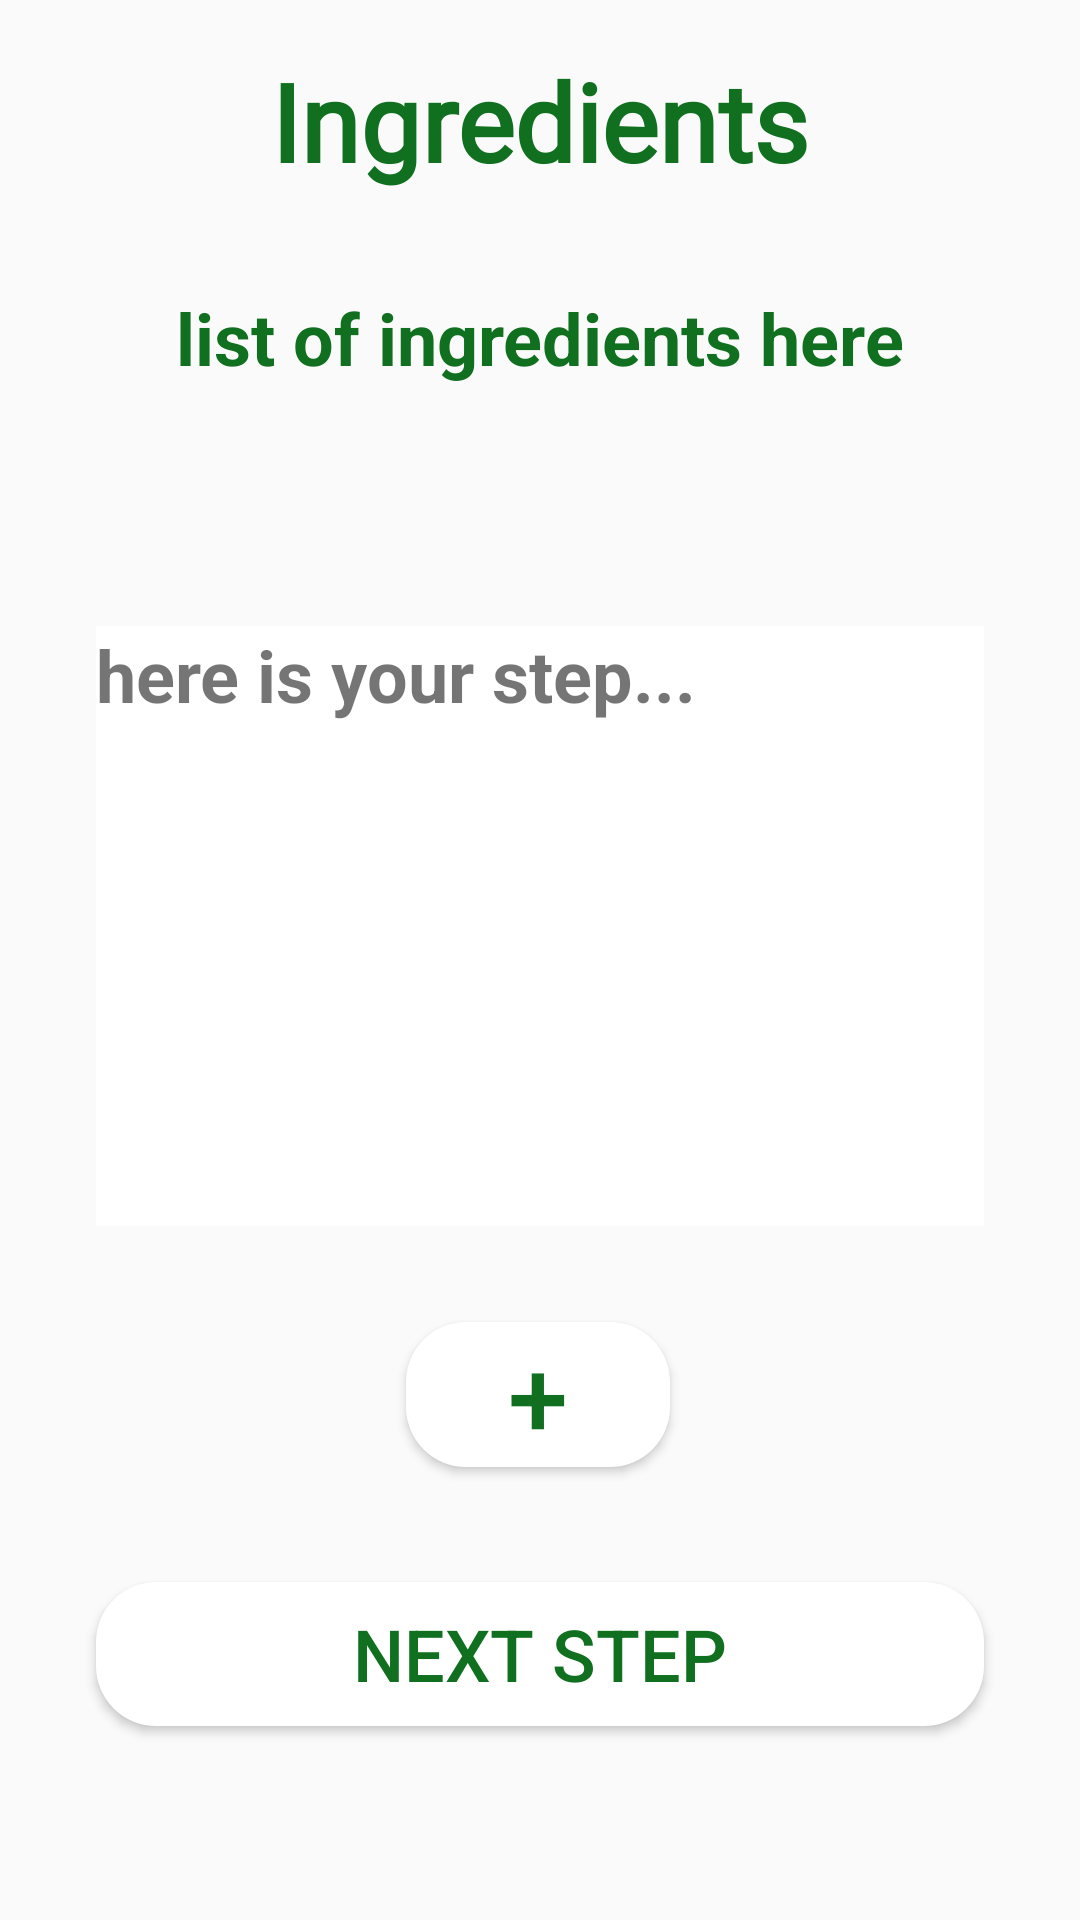

The Android layout XML behind this screen, and the referenced resources:
<!-- AndroidManifest.xml: application theme AppTheme -->
<!-- res/layout/activity_display_steps.xml -->
<?xml version="1.0" encoding="utf-8"?>
<androidx.constraintlayout.widget.ConstraintLayout xmlns:android="http://schemas.android.com/apk/res/android"
    xmlns:app="http://schemas.android.com/apk/res-auto"
    xmlns:tools="http://schemas.android.com/tools"
    android:layout_width="match_parent"
    android:layout_height="match_parent"
    tools:context=".DisplaySteps">

    <ImageView
        android:id="@+id/backgroundIV"
        android:layout_width="500dp"
        android:layout_height="931dp"
        app:layout_constraintBottom_toBottomOf="parent"
        app:layout_constraintEnd_toEndOf="parent"
        app:layout_constraintStart_toStartOf="parent"
        app:layout_constraintTop_toTopOf="parent"
        app:srcCompat="@drawable/ic_thyme_savor_background" />

    <TextView
        android:id="@+id/ingredientsTitleTV"
        android:layout_width="0dp"
        android:layout_height="wrap_content"
        android:layout_marginStart="16dp"
        android:layout_marginTop="16dp"
        android:layout_marginEnd="16dp"
        android:fontFamily="@font/merriweather_light"
        android:text="Ingredients"
        android:textAlignment="center"
        android:textColor="#107020"
        android:textSize="36sp"
        android:textStyle="bold"
        app:layout_constraintEnd_toEndOf="parent"
        app:layout_constraintStart_toStartOf="parent"
        app:layout_constraintTop_toTopOf="parent" />

    <TextView
        android:id="@+id/ingredientsTV"
        android:layout_width="wrap_content"
        android:layout_height="wrap_content"
        android:layout_marginStart="32dp"
        android:layout_marginTop="32dp"
        android:layout_marginEnd="32dp"
        android:text="list of ingredients here"
        android:textColor="#107020"
        android:textSize="24sp"
        android:textStyle="bold"
        app:layout_constraintEnd_toEndOf="parent"
        app:layout_constraintStart_toStartOf="parent"
        app:layout_constraintTop_toBottomOf="@+id/ingredientsTitleTV" />

    <TextView
        android:id="@+id/stepTV"
        android:layout_width="0dp"
        android:layout_height="200dp"
        android:layout_marginStart="32dp"
        android:layout_marginTop="80dp"
        android:layout_marginEnd="32dp"
        android:background="#ffffff"
        android:text="here is your step..."
        android:textSize="24sp"
        android:textStyle="bold"
        app:layout_constraintEnd_toEndOf="parent"
        app:layout_constraintHorizontal_bias="0.0"
        app:layout_constraintStart_toStartOf="parent"
        app:layout_constraintTop_toBottomOf="@+id/ingredientsTV" />

    <Button
        android:id="@+id/addCommentBtn"
        android:layout_width="wrap_content"
        android:layout_height="wrap_content"
        android:layout_marginTop="32dp"
        android:background="@drawable/round_button"
        android:text="+"
        android:textColor="#107020"
        android:textSize="36sp"
        app:layout_constraintEnd_toEndOf="parent"
        app:layout_constraintHorizontal_bias="0.498"
        app:layout_constraintStart_toStartOf="parent"
        app:layout_constraintTop_toBottomOf="@+id/stepTV" />

    <Button
        android:id="@+id/nextStepBtn"
        android:layout_width="0dp"
        android:layout_height="wrap_content"
        android:layout_marginStart="32dp"
        android:layout_marginEnd="32dp"
        android:background="@drawable/round_button"
        android:text="Next Step"
        android:textColor="#107020"
        android:textSize="24sp"
        android:onClick="nextStep"
        app:layout_constraintBottom_toBottomOf="parent"
        app:layout_constraintEnd_toEndOf="parent"
        app:layout_constraintHorizontal_bias="0.0"
        app:layout_constraintStart_toStartOf="parent"
        app:layout_constraintTop_toBottomOf="@+id/addCommentBtn"
        app:layout_constraintVertical_bias="0.372" />
</androidx.constraintlayout.widget.ConstraintLayout>
<!-- resources referenced by this layout -->
<resources>
  <!-- drawable round_button (drawable) -->
  <?xml version="1.0" encoding="utf-8"?>
  <shape xmlns:android="http://schemas.android.com/apk/res/android" android:shape="rectangle">
  
      <solid android:color="#ffffffff"/>
  
      <corners android:radius="20dp"/>
  
  </shape>
  <style name="AppTheme" parent="Theme.AppCompat.Light.DarkActionBar">
          
          <item name="colorPrimary">@color/colorPrimary</item>
          <item name="colorPrimaryDark">@color/colorPrimaryDark</item>
          <item name="colorAccent">@color/colorAccent</item>
      </style>
  <!-- not gathered from this repository: default colours our renderer supplied (Android Studio template values) -->
  <color name="colorPrimary">#FF6200EE</color>
  <color name="colorPrimaryDark">#FF3700B3</color>
  <color name="colorAccent">#FF03DAC5</color>
</resources>
